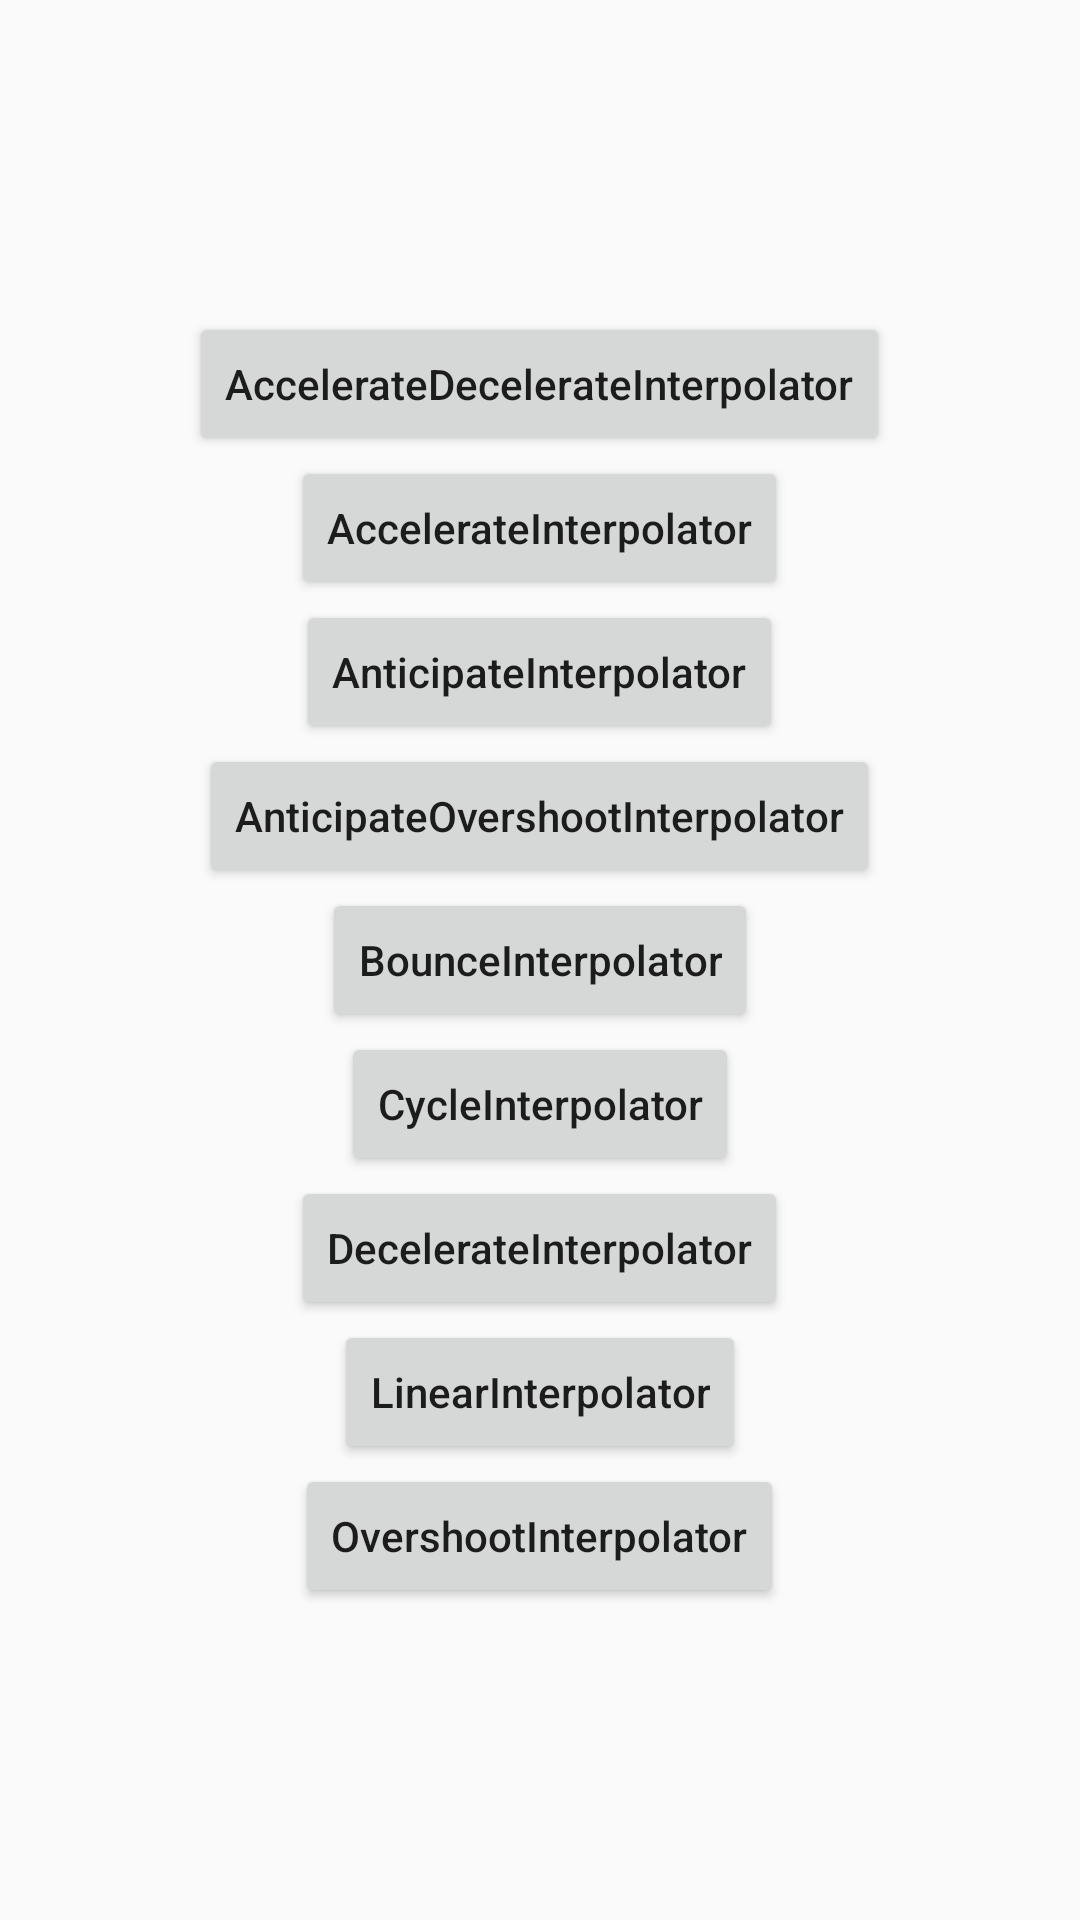

Write the Android layout XML for this screen, with the resource values it uses.
<!-- AndroidManifest.xml: application theme Theme.AppCompat.Light.NoActionBar -->
<!-- res/layout/activity_tween_default_interpolator.xml -->
<?xml version="1.0" encoding="utf-8"?>
<LinearLayout xmlns:android="http://schemas.android.com/apk/res/android"
    xmlns:tools="http://schemas.android.com/tools"
    android:layout_width="match_parent"
    android:layout_height="match_parent"
    android:gravity="center"
    android:orientation="vertical"
    >

    
    
    
    
    
    
    
    
    

    <Button
        android:layout_width="wrap_content"
        android:layout_height="wrap_content"
        android:onClick="AccelerateDecelerateInterpolator"
        android:text="AccelerateDecelerateInterpolator"
        android:textAllCaps="false" />

    <Button
        android:layout_width="wrap_content"
        android:layout_height="wrap_content"
        android:onClick="AccelerateInterpolator"
        android:text="AccelerateInterpolator"
        android:textAllCaps="false" />

    <Button
        android:layout_width="wrap_content"
        android:layout_height="wrap_content"
        android:onClick="AnticipateInterpolator"
        android:text="AnticipateInterpolator"
        android:textAllCaps="false" />

    <Button
        android:layout_width="wrap_content"
        android:layout_height="wrap_content"
        android:onClick="AnticipateOvershootInterpolator"
        android:text="AnticipateOvershootInterpolator"
        android:textAllCaps="false" />

    <Button
        android:layout_width="wrap_content"
        android:layout_height="wrap_content"
        android:onClick="BounceInterpolator"
        android:text="BounceInterpolator"
        android:textAllCaps="false" />

    <Button
        android:layout_width="wrap_content"
        android:layout_height="wrap_content"
        android:onClick="CycleInterpolator"
        android:text="CycleInterpolator"
        android:textAllCaps="false" />

    <Button
        android:layout_width="wrap_content"
        android:layout_height="wrap_content"
        android:onClick="DecelerateInterpolator"
        android:text="DecelerateInterpolator"
        android:textAllCaps="false" />

    <Button
        android:layout_width="wrap_content"
        android:layout_height="wrap_content"
        android:onClick="LinearInterpolator"
        android:text="LinearInterpolator"
        android:textAllCaps="false" />

    <Button
        android:layout_width="wrap_content"
        android:layout_height="wrap_content"
        android:onClick="OvershootInterpolator"
        android:text="OvershootInterpolator"
        android:textAllCaps="false" />

</LinearLayout>
<!-- resources referenced by this layout -->
<resources>

</resources>
